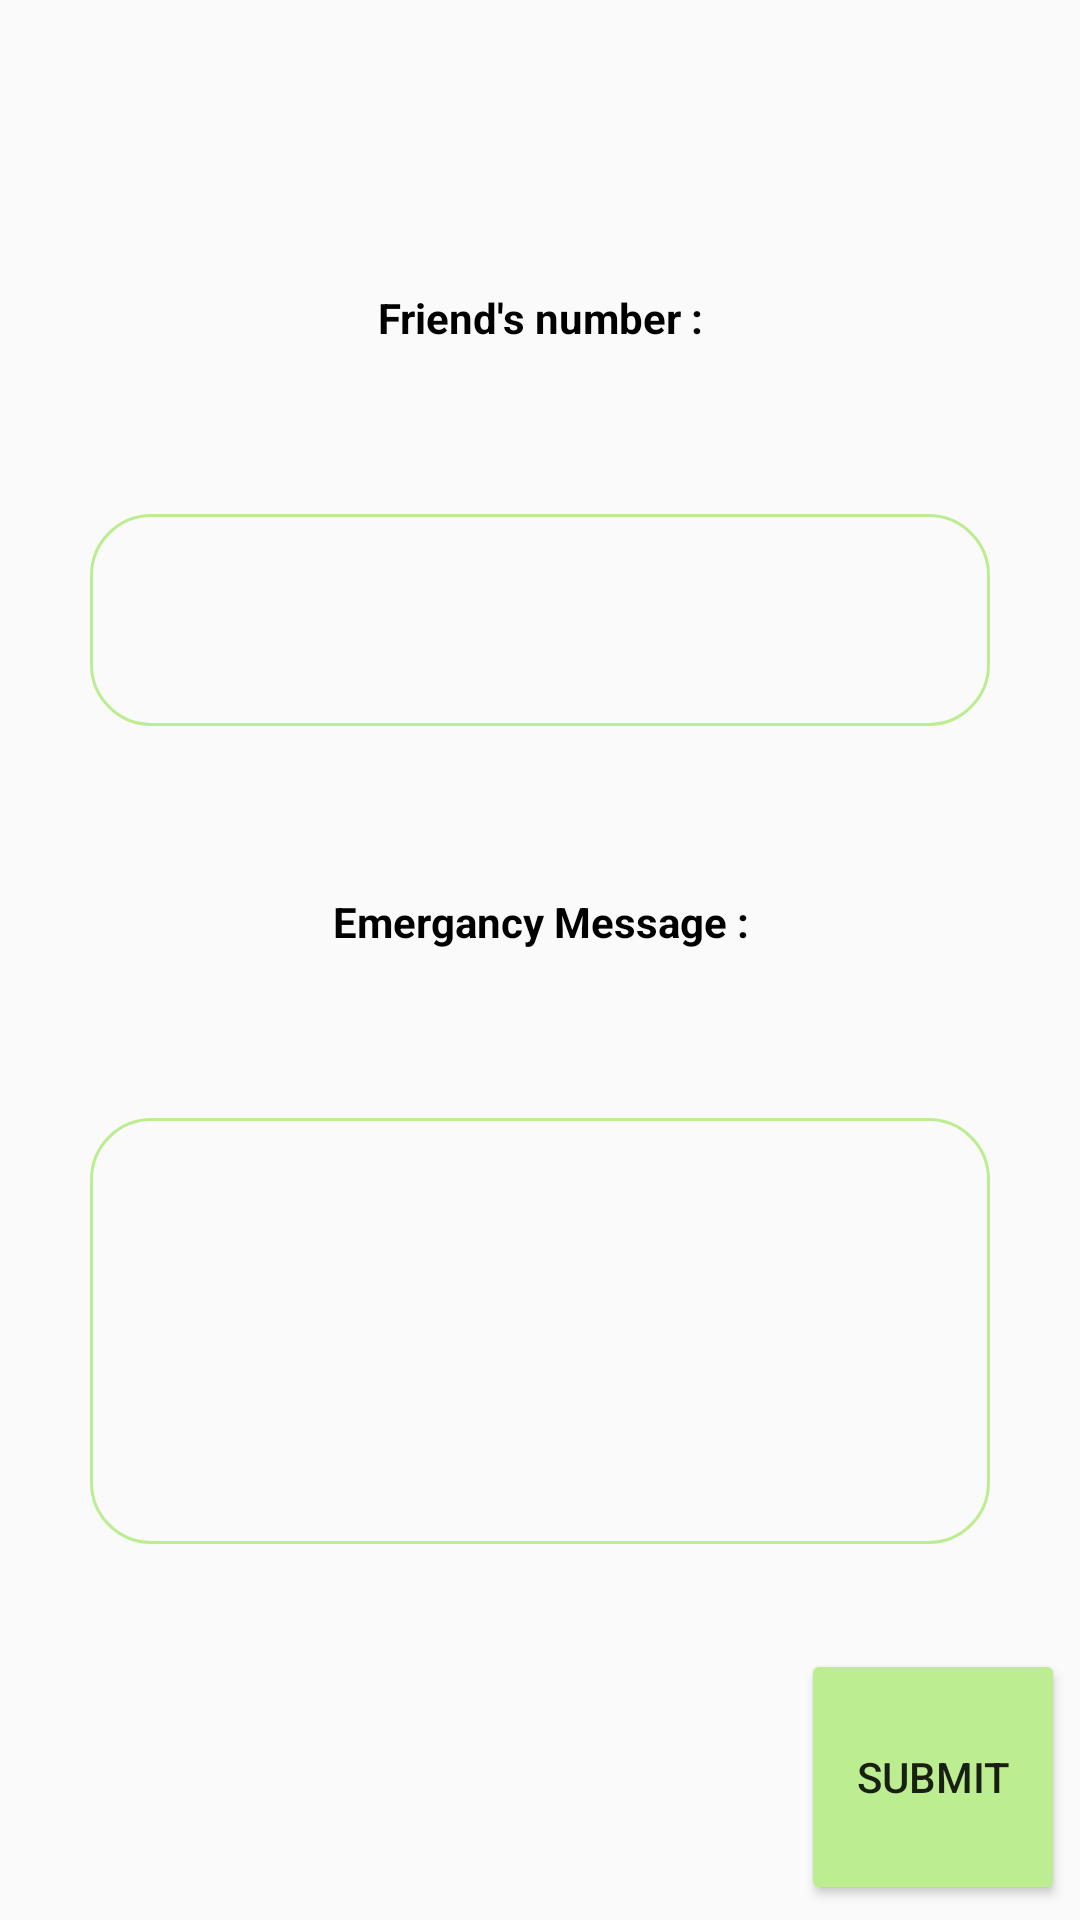

Here is an Android app screen rendered from its layout file. Give the layout XML and the strings, colors and styles it references.
<!-- AndroidManifest.xml: application theme AppTheme -->
<!-- res/layout/activity_add_friend.xml -->
<?xml version="1.0" encoding="utf-8"?>
<android.support.constraint.ConstraintLayout xmlns:android="http://schemas.android.com/apk/res/android"
    xmlns:app="http://schemas.android.com/apk/res-auto"
    xmlns:tools="http://schemas.android.com/tools"
    android:layout_width="match_parent"
    android:layout_height="match_parent"
    tools:context=".AddFriend">

    <LinearLayout
        android:layout_width="match_parent"
        android:layout_height="match_parent"
        android:orientation="vertical">

        <TextView
            android:layout_width="match_parent"
            android:layout_height="0dp"
            android:layout_weight="1"/>


        <TextView
            android:layout_width="match_parent"
            android:layout_height="0dp"
            android:text="Friend's number :"
            android:layout_weight="1"
            android:layout_gravity="center"
            android:gravity="center"
            android:textColor="#000000"
            android:textStyle="bold"/>

        <EditText
            android:layout_width="match_parent"
            android:layout_height="0dp"
            android:layout_weight="1"
            android:background="@drawable/blackborder"
            android:inputType="number"
            android:id="@+id/number"
            android:layout_margin="30dp"
            android:padding="10dp"/>




        <TextView
            android:layout_width="match_parent"
            android:layout_height="0dp"
            android:text="Emergancy Message :"
            android:layout_weight="1"
            android:layout_gravity="center"
            android:gravity="center"
            android:textColor="#000000"
            android:textStyle="bold"/>

        <EditText
            android:id="@+id/message"
            android:layout_width="match_parent"
            android:layout_height="0dp"
            android:layout_weight="2"
            android:background="@drawable/blackborder"
            android:layout_margin="30dp"
            android:padding="10dp"/>

        <Button
            android:layout_width="wrap_content"
            android:layout_height="0dp"
            android:layout_weight="1.2"
            android:layout_gravity="right"
            android:layout_margin="5dp"
            android:text="SUBMIT"
            android:onClick="submitit"/>

    </LinearLayout>
</android.support.constraint.ConstraintLayout>
<!-- resources referenced by this layout -->
<resources>
  <!-- drawable blackborder (drawable) -->
  <shape
      xmlns:android="http://schemas.android.com/apk/res/android"
      android:shape="rectangle">
  
  
      <corners
          android:bottomLeftRadius="20dp"
          android:bottomRightRadius="20dp"
          android:topLeftRadius="20dp"
          android:topRightRadius="20dp"
          />
  
      <stroke
          android:width="1dp"
          android:color="#BCED91">
  
      </stroke>
  </shape>
  <style name="AppTheme" parent="Theme.AppCompat.Light">
          
          <item name="colorPrimary">#03DAC6</item>
          <item name="colorButtonNormal">#BCED91</item>
          <item name="colorPrimaryDark">#000000</item>
          
      </style>
</resources>
